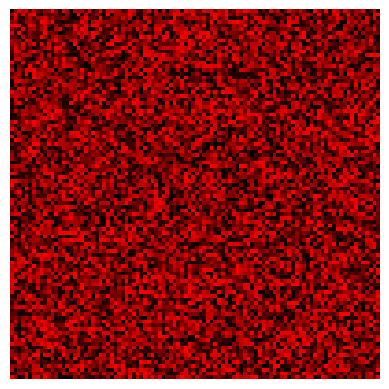

Source code (Python):
import numpy as np
import matplotlib.pyplot as plt

# 1. Создаем тензор (высота 100, ширина 100, 3 цвета RGB)
# Числа от 0 до 255 (стандарт для цвета)
image_tensor = np.random.randint(0, 256, (100, 100, 3))
red_only = image_tensor.copy()
red_only[:, :, 1:] = 0 

# 2. Команда "покажи этот тензор как картинку"
plt.imshow(red_only)
plt.axis('off') # Убираем оси координат, чтобы было красиво
plt.show()
